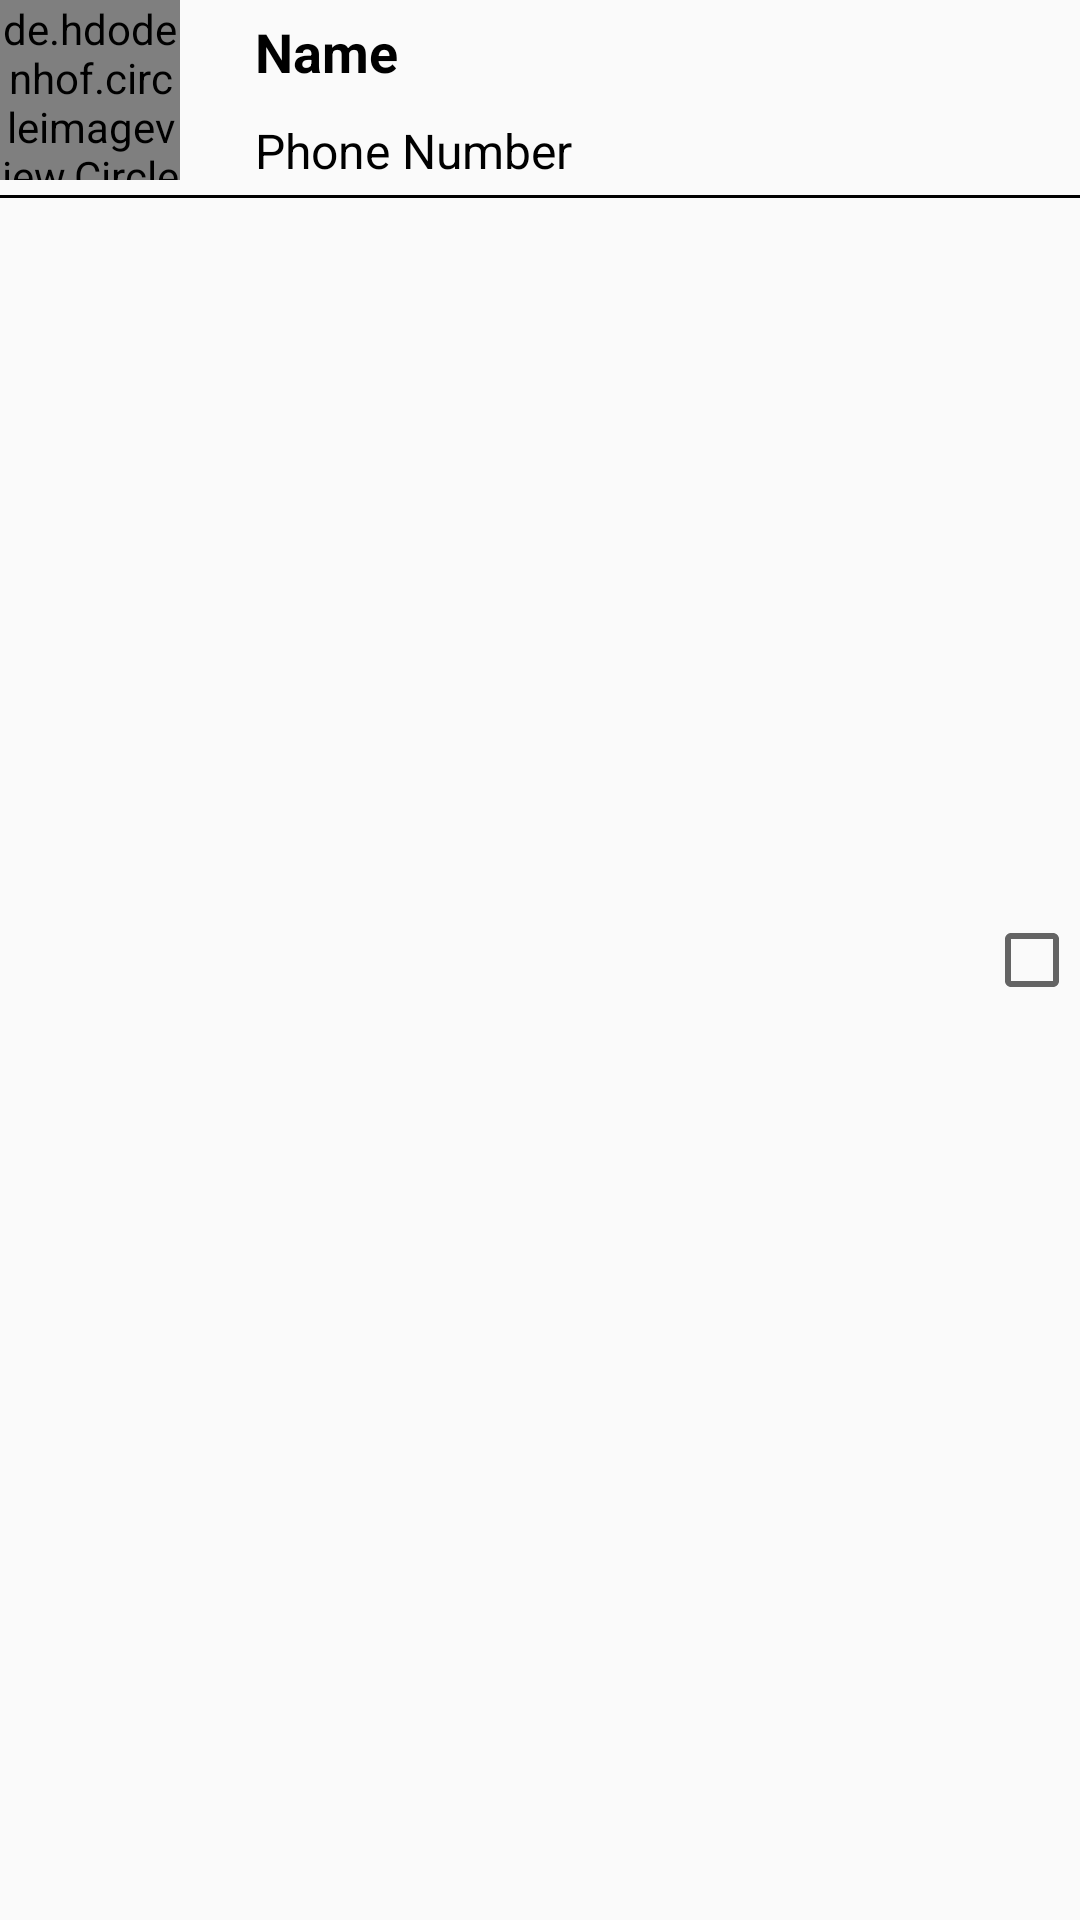

Android layout source for this screen:
<!-- AndroidManifest.xml: application theme AppTheme -->
<!-- res/layout/display_group_contacts.xml -->
<?xml version="1.0" encoding="utf-8"?>
<RelativeLayout xmlns:android="http://schemas.android.com/apk/res/android"
    android:layout_width="match_parent"
    android:layout_height="wrap_content"
    android:layout_marginBottom="5dp">

    <de.hdodenhof.circleimageview.CircleImageView
        android:id="@+id/profilePic"
        android:layout_width="60dp"
        android:layout_height="60dp"
        android:layout_marginEnd="20dp"
        android:layout_marginBottom="5dp"
        android:background="@android:color/transparent"
        android:scaleType="centerCrop"
        android:src="@drawable/ic_user" />

    <TextView
        android:id="@+id/contactName"
        android:layout_width="match_parent"
        android:layout_height="wrap_content"
        android:layout_toEndOf="@+id/profilePic"
        android:padding="5dp"
        android:text="Name"
        android:textSize="18sp"
        android:textStyle="bold" />

    <TextView
        android:id="@+id/contactNumber"
        android:layout_width="match_parent"
        android:layout_height="wrap_content"
        android:layout_below="@+id/contactName"
        android:layout_toEndOf="@+id/profilePic"
        android:padding="5dp"
        android:text="Phone Number"
        android:textSize="16sp" />

    <CheckBox
        android:id="@+id/checkbox"
        android:layout_width="wrap_content"
        android:layout_height="wrap_content"
        android:layout_alignParentEnd="true"
        android:layout_centerVertical="true" />

    <View
        android:layout_width="match_parent"
        android:layout_height="1dp"
        android:layout_below="@id/profilePic"
        android:background="@android:color/black" />

</RelativeLayout>
<!-- resources referenced by this layout -->
<resources>
  <style name="AppTheme" parent="Theme.AppCompat.Light.DarkActionBar">
          
          <item name="colorPrimary">@color/colorPrimary</item>
          <item name="colorPrimaryDark">@color/colorPrimaryDark</item>
          <item name="colorAccent">@color/colorAccent</item>
  
          <item name="android:textColor">@android:color/black</item>
      </style>
  <color name="colorPrimary">#779CAB</color>
  <color name="colorPrimaryDark">#EFB0A1</color>
  <color name="colorAccent">#B0FF92</color>
</resources>
